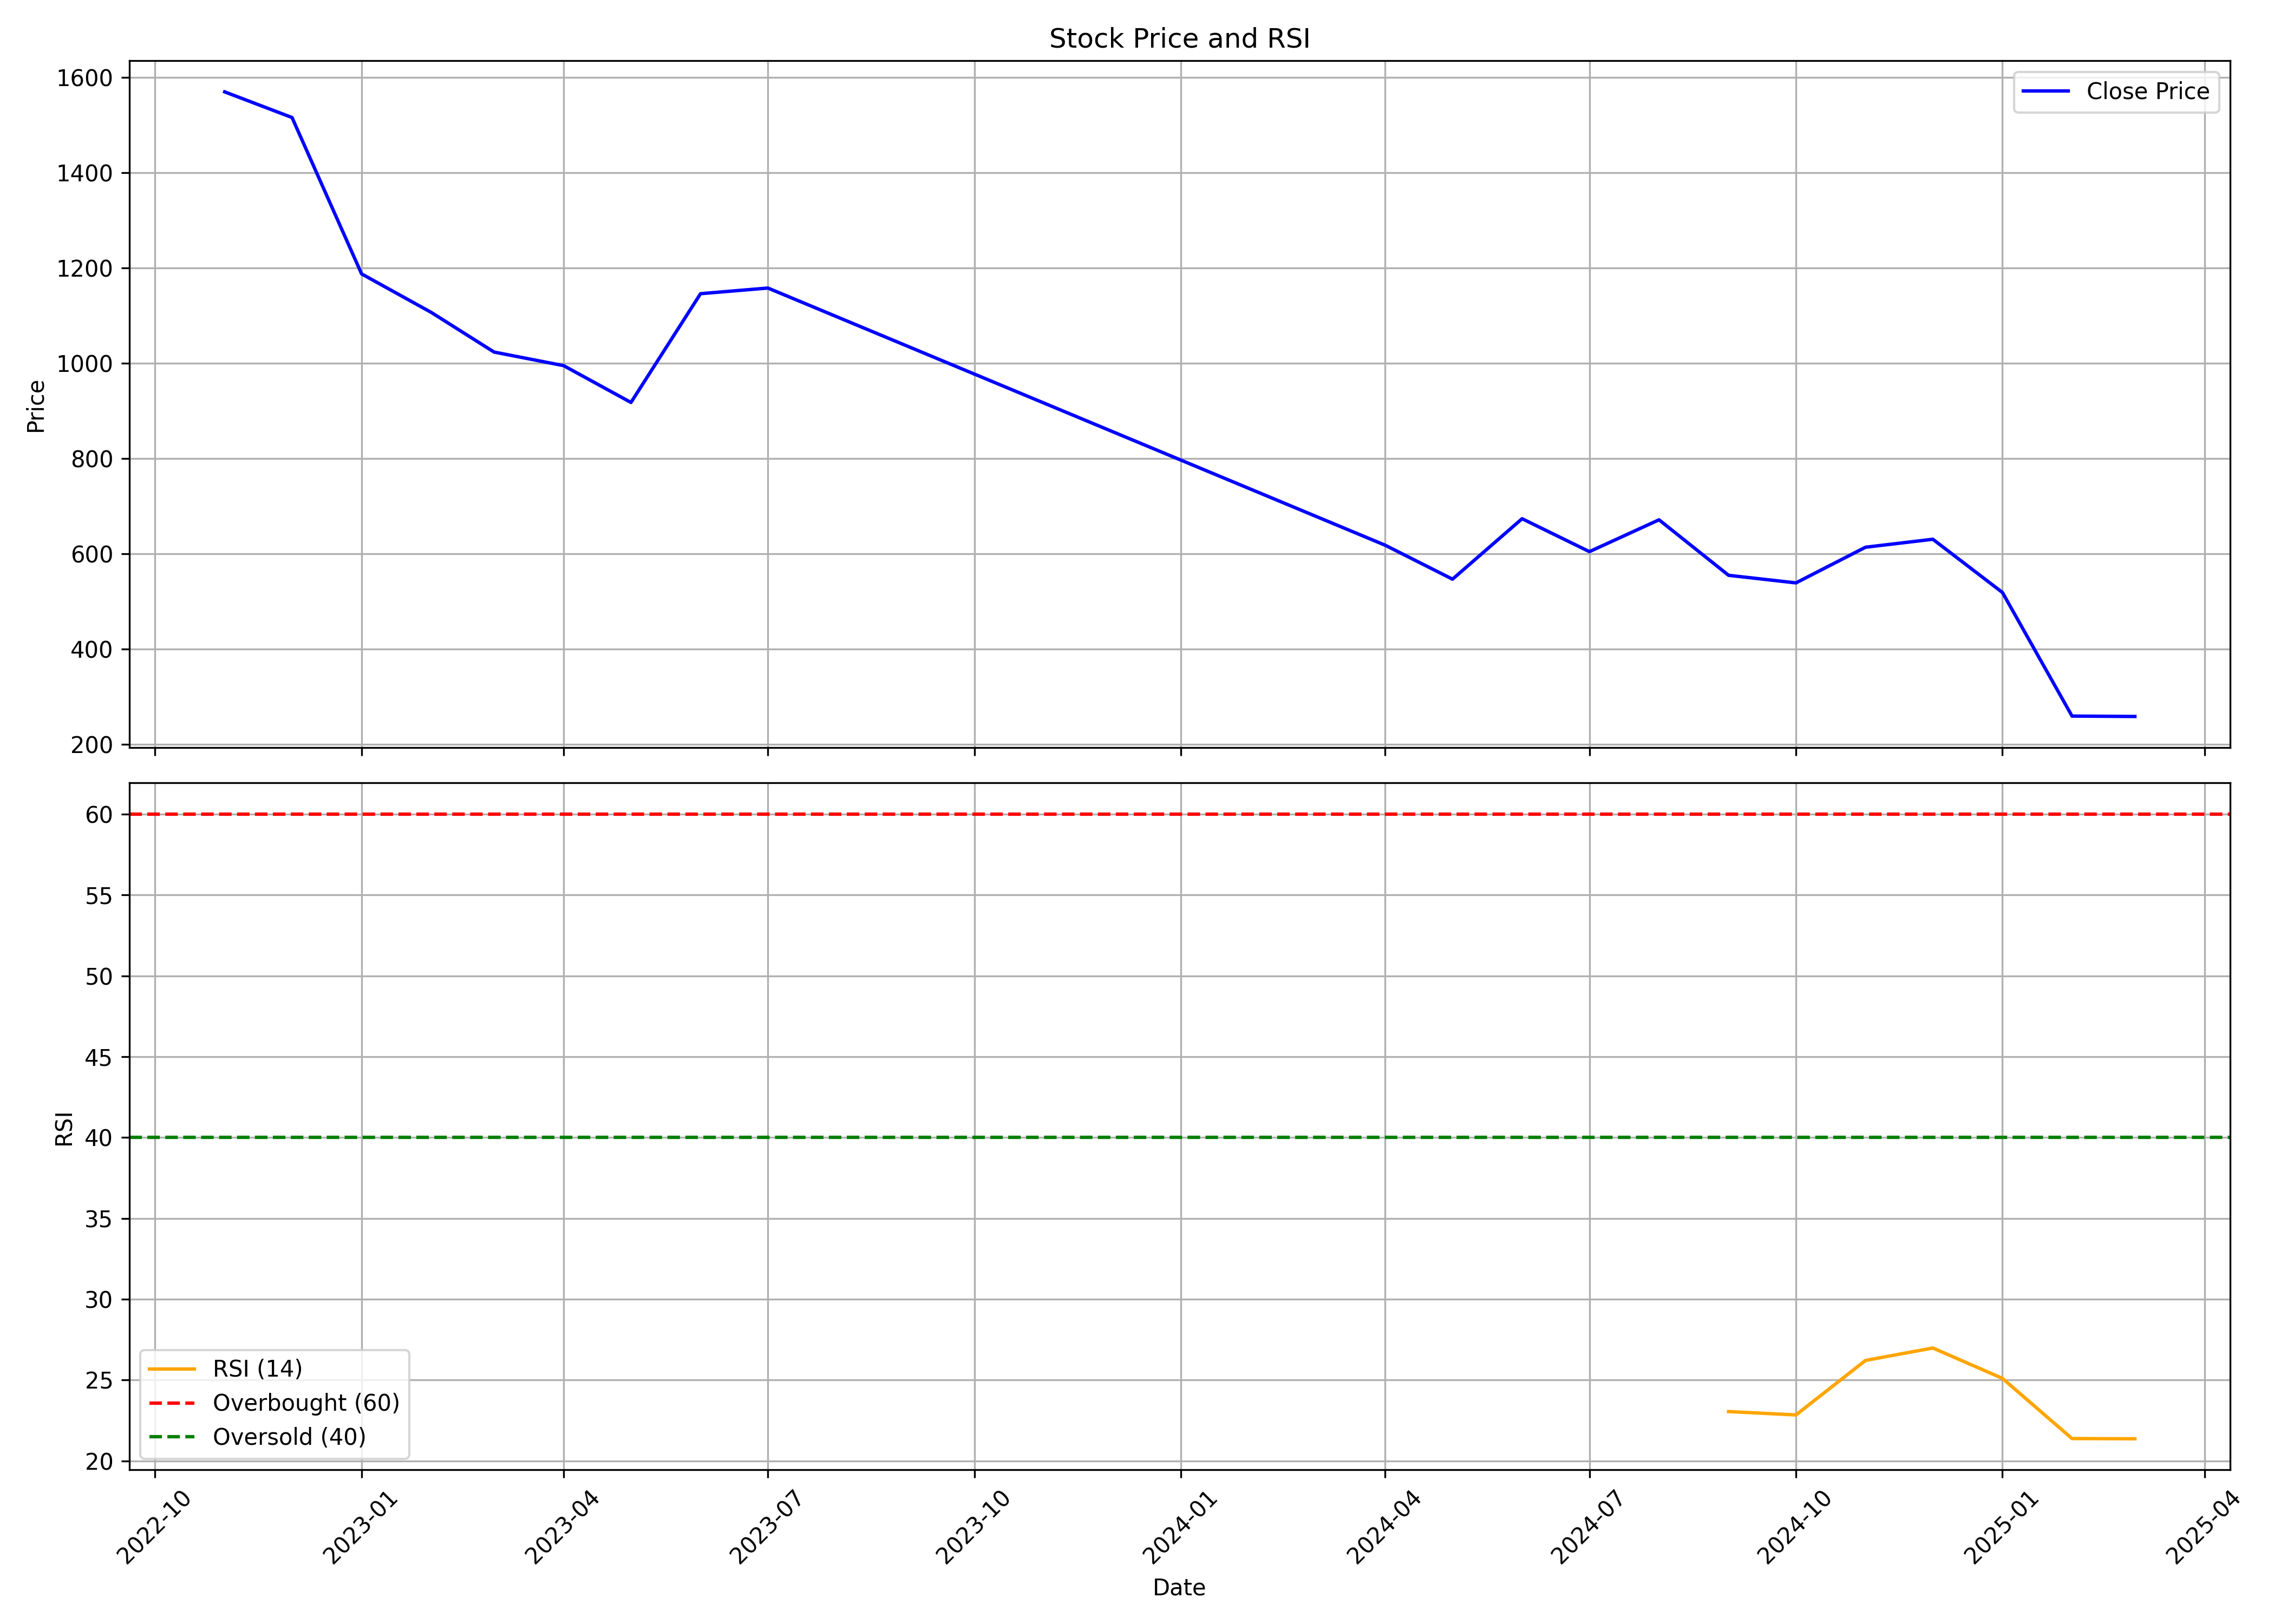

Source data for this figure (header and first rows):
, date, symbol, open, high, low, close, volume, rsi
0, 2022-11-01, BESTAGRO, 1541, 1719, 1493, 1569, 2255710, 
1, 2022-12-01, BESTAGRO, 1582, 1766, 1335, 1516, 2316431, 
2, 2023-01-01, BESTAGRO, 1522, 1546, 1120, 1187, 1537619, 
3, 2023-02-01, BESTAGRO, 1193, 1248, 1056, 1106, 1829801, 
4, 2023-03-01, BESTAGRO, 1102, 1141, 985.1, 1023, 1241474, 
5, 2023-04-01, BESTAGRO, 1030, 1141, 979, 994.6, 1027521, 
6, 2023-05-01, BESTAGRO, 994.9, 1101, 882.6, 917.3, 1894271, 
7, 2023-06-01, BESTAGRO, 921.2, 1172, 908.3, 1146, 2724270, 
8, 2023-07-01, BESTAGRO, 1113, 1180, 1054, 1158, 796762, 
9, 2024-04-01, BESTAGRO, 684.2, 691.4, 603.4, 617.6, 365256, 
10, 2024-05-01, BESTAGRO, 617.8, 631.7, 533.1, 546.3, 922965, 
11, 2024-06-01, BESTAGRO, 566.1, 728.6, 488.3, 673.2, 3217531, 
12, 2024-07-01, BESTAGRO, 680.9, 686.4, 580.2, 604.1, 1600230, 
13, 2024-08-01, BESTAGRO, 610.6, 688.2, 540.3, 670.9, 2497701, 
14, 2024-09-01, BESTAGRO, 680.5, 700.4, 550.2, 554.4, 2487645, 23.05
15, 2024-10-01, BESTAGRO, 561.3, 644.8, 521.1, 538.5, 4202736, 22.84
16, 2024-11-01, BESTAGRO, 550.0, 635.0, 525.0, 613.3, 2103977, 26.21
17, 2024-12-01, BESTAGRO, 613.0, 661.5, 592.7, 630.1, 2136649, 26.98
18, 2025-01-01, BESTAGRO, 623.8, 634.5, 481.0, 518.3, 669142, 25.1
19, 2025-02-01, BESTAGRO, 525.0, 531.1, 254.4, 258.9, 2426612, 21.38
20, 2025-03-01, BESTAGRO, 261.9, 308.5, 244.1, 258.0, 833429, 21.37
